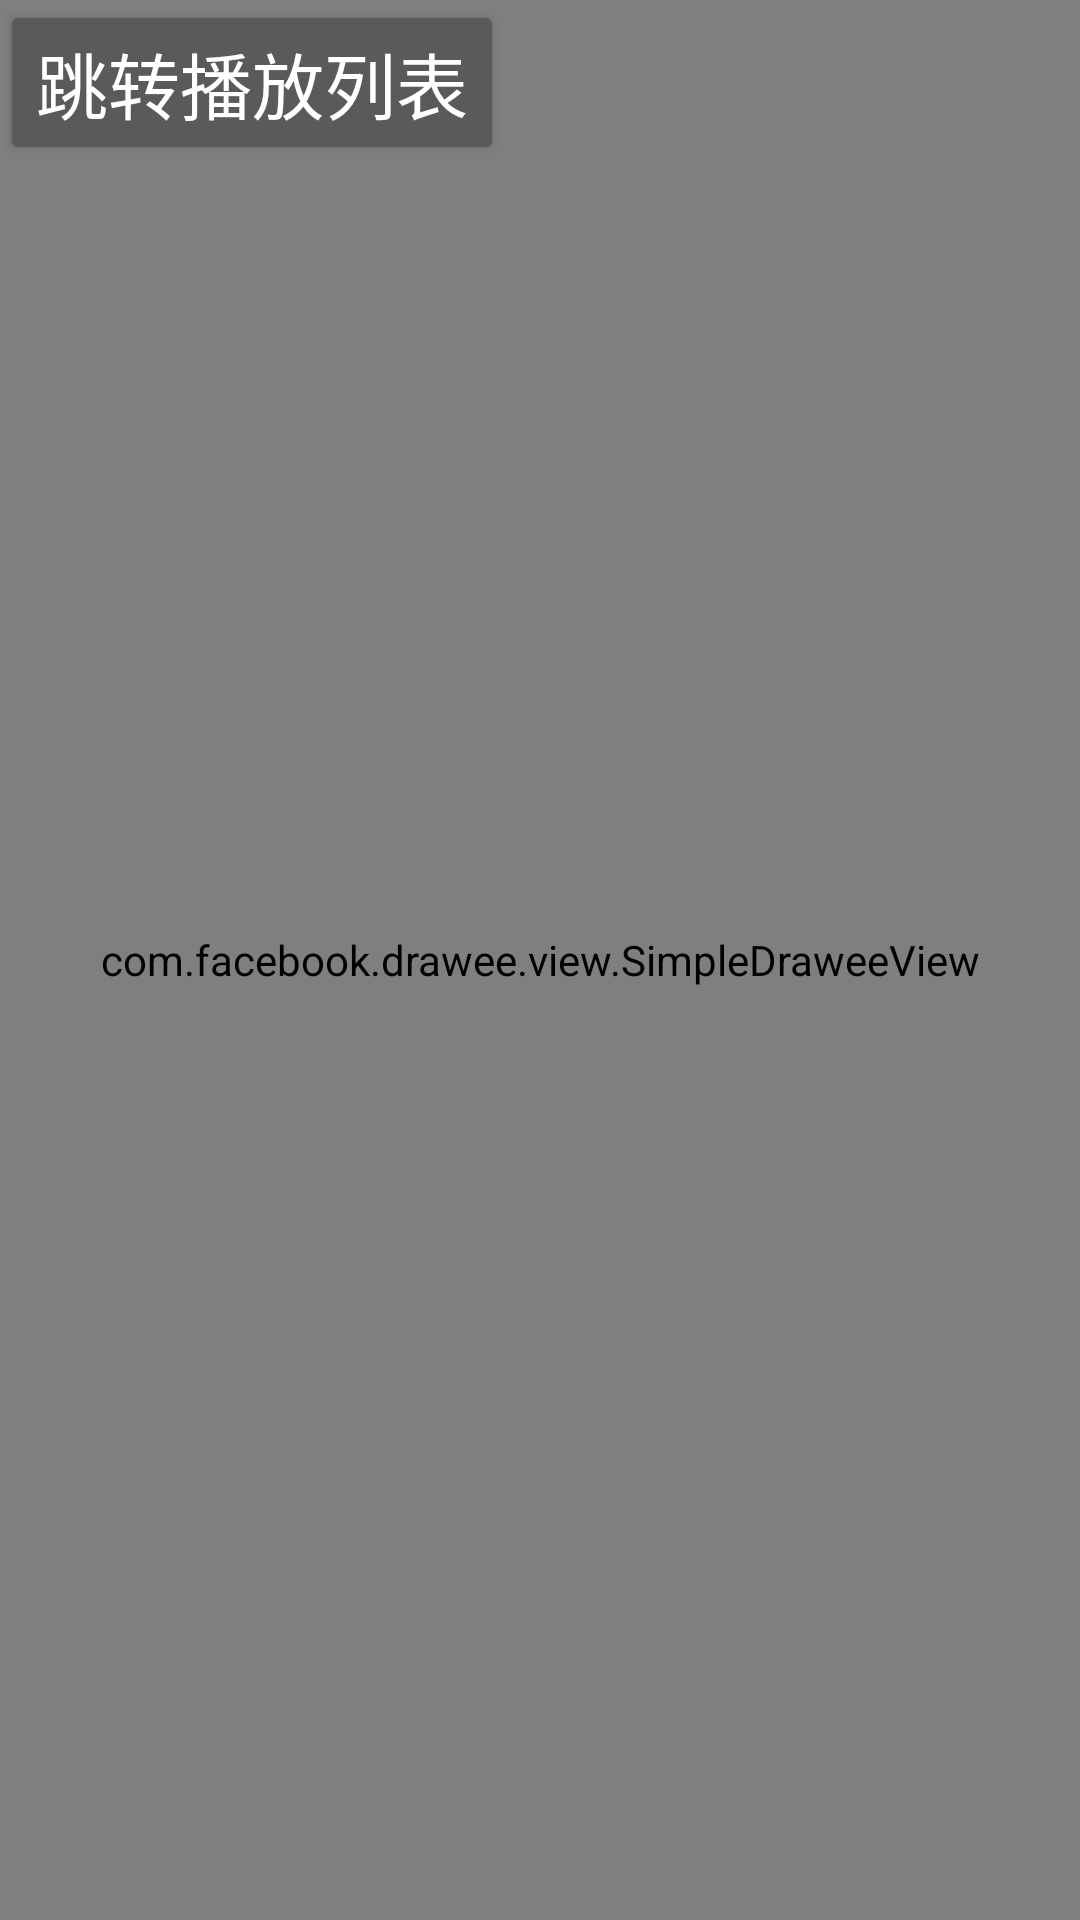

Write the Android layout XML for this screen, with the resource values it uses.
<!-- AndroidManifest.xml: application theme Theme.AppCompat.NoActionBar -->
<!-- res/layout/activity_splash.xml -->
<?xml version="1.0" encoding="utf-8"?>
<RelativeLayout
    xmlns:android="http://schemas.android.com/apk/res/android"
    xmlns:app="http://schemas.android.com/apk/res-auto"
    xmlns:tools="http://schemas.android.com/tools"
    xmlns:fresco="http://schemas.android.com/apk/res-auto"
    android:layout_width="match_parent"
    android:layout_height="match_parent"
    tools:context="com.guanghua.ln.activitys.CySplashActivity">

    <com.facebook.drawee.view.SimpleDraweeView
        android:id="@+id/bg_splash_bg"
        android:layout_width="match_parent"
        android:layout_height="match_parent"
        fresco:failureImage="@drawable/splash_bg"/>

    <TextView
        android:id="@+id/tv_vision_code"
        android:layout_width="wrap_content"
        android:layout_height="wrap_content"
        app:layout_constraintRight_toRightOf="parent"
        app:layout_constraintLeft_toLeftOf="parent"
        app:layout_constraintHorizontal_bias="0.8"
        app:layout_constraintBottom_toBottomOf="parent"
        android:visibility="gone"/>

    <Button
        android:id="@+id/bt_play_list"
        android:layout_width="wrap_content"
        android:layout_height="wrap_content"
        android:textSize="24sp"
        android:text="跳转播放列表"/>
</RelativeLayout>
<!-- resources referenced by this layout -->
<resources>

</resources>
